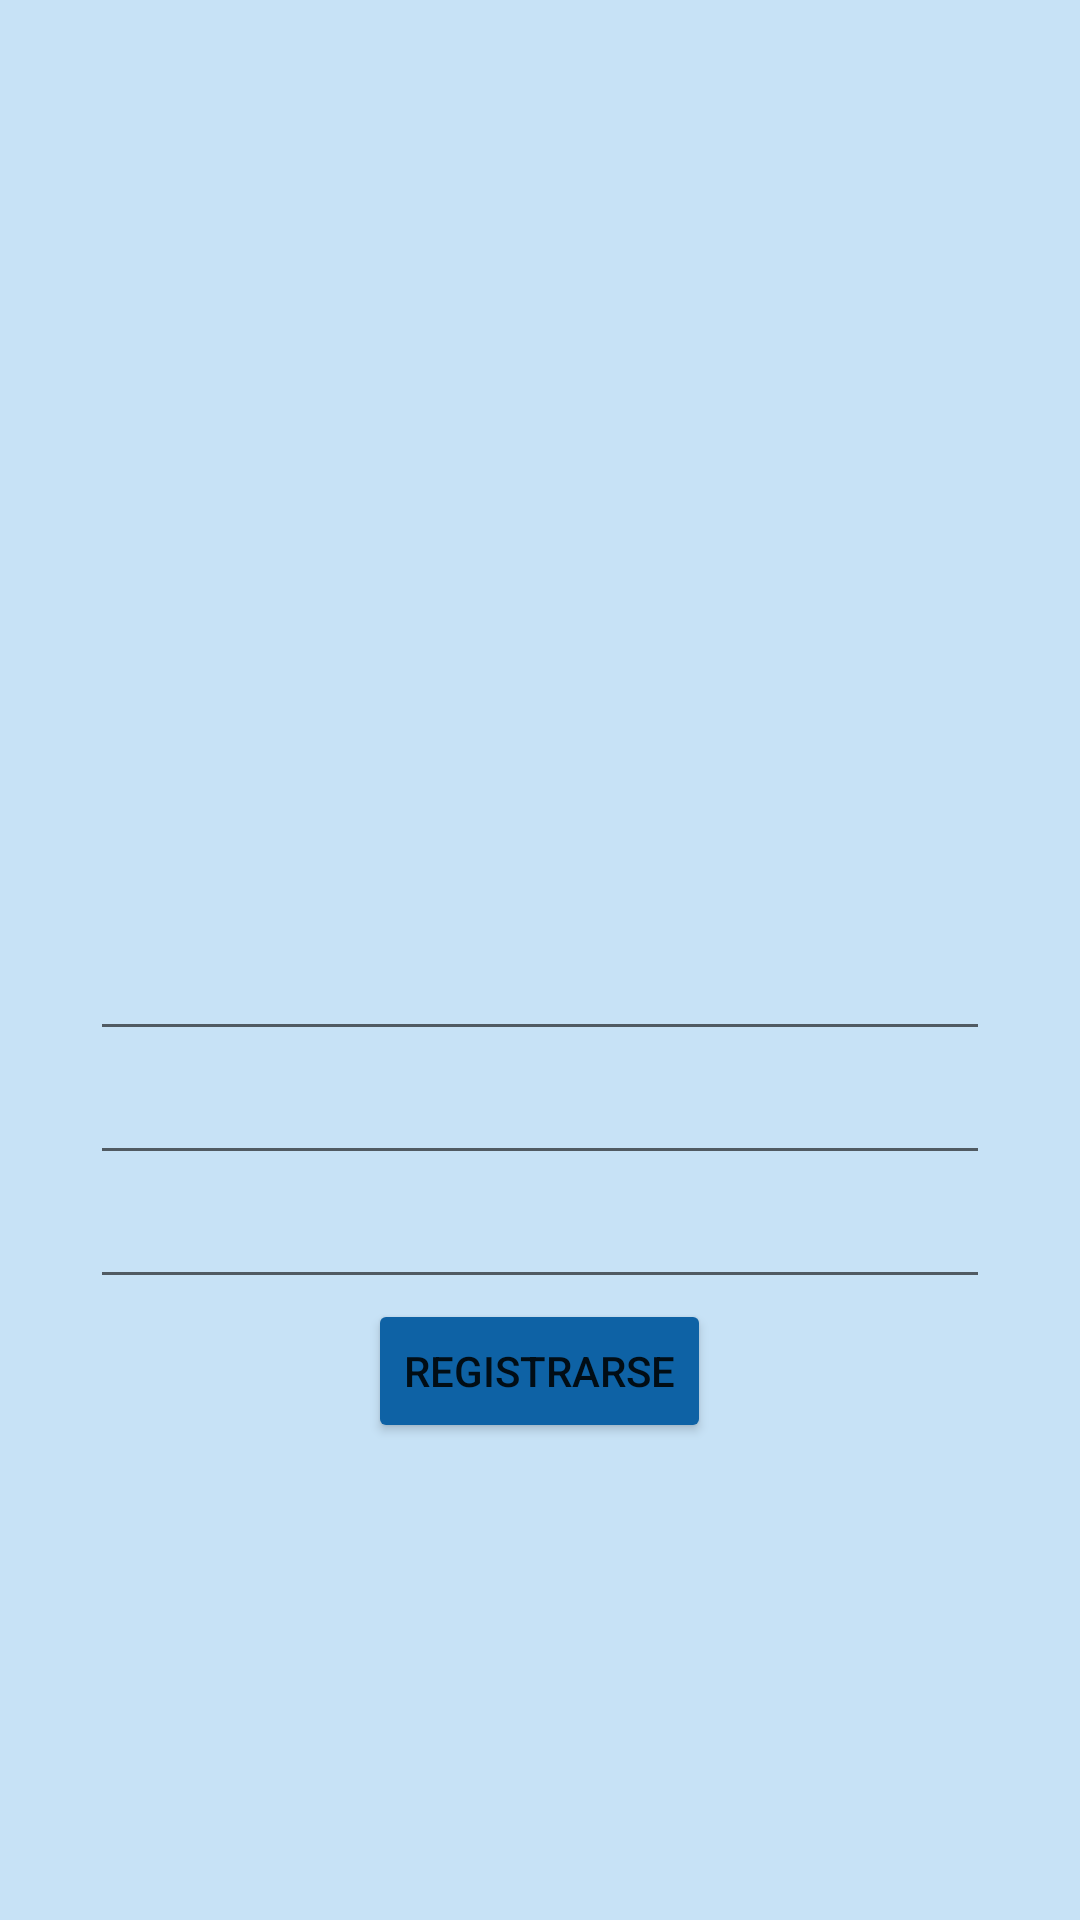

The Android layout XML behind this screen, and the referenced resources:
<!-- AndroidManifest.xml: application theme Theme.MyApplication -->
<!-- res/layout/activity_sign_up.xml -->
<?xml version="1.0" encoding="utf-8"?>
<LinearLayout xmlns:android="http://schemas.android.com/apk/res/android"
    xmlns:app="http://schemas.android.com/apk/res-auto"
    xmlns:tools="http://schemas.android.com/tools"
    android:layout_width="match_parent"
    android:layout_height="match_parent"
    android:orientation="vertical"
    android:gravity="center"
    android:background="#C7E2F6"
    tools:context=".SignUp">

    <ImageView
        android:id="@+id/imageSignUp"
        android:layout_width="150dp"
        android:layout_height="150dp"
        tools:srcCompat="@drawable/sign_up_icon_29418" />

    <EditText
        android:id="@+id/editEmailSignUp"
        android:layout_width="300dp"
        android:layout_height="wrap_content"
        android:inputType="textPersonName" />

    <EditText
        android:id="@+id/editPasswordSignUp"
        android:layout_width="300dp"
        android:layout_height="wrap_content"
        android:inputType="textPassword" />

    <EditText
        android:id="@+id/editConfirmPassSignUp"
        android:layout_width="300dp"
        android:layout_height="wrap_content"
        android:inputType="textPassword" />

    <Button
        android:id="@+id/btnSignUp"
        android:backgroundTint="#0E62A5"
        android:layout_width="wrap_content"
        android:layout_height="wrap_content"
        android:text="@string/btn_sign_up" />

</LinearLayout>
<!-- resources referenced by this layout -->
<resources>
  <string name="btn_sign_up">Registrarse</string>
  
      //********************************Strings products******************************
  
      //Strings ProductCatalog
  <style name="Theme.MyApplication" parent="Theme.MaterialComponents.DayNight.DarkActionBar">
          
          <item name="colorPrimary">#0E62A5</item>
          <item name="colorPrimaryVariant">@color/purple_700</item>
          <item name="colorOnPrimary">@color/white</item>
          
          <item name="colorSecondary">@color/teal_200</item>
          <item name="colorSecondaryVariant">@color/teal_700</item>
          <item name="colorOnSecondary">@color/black</item>
          
          <item name="android:statusBarColor">?attr/colorPrimaryVariant</item>
          
      </style>
  <!-- not gathered from this repository: default colours our renderer supplied (Android Studio template values) -->
  <color name="purple_700">#FF3700B3</color>
  <color name="teal_200">#FF03DAC5</color>
  <color name="teal_700">#FF018786</color>
  <color name="black">#FF000000</color>
  <color name="white">#FFFFFFFF</color>
</resources>
